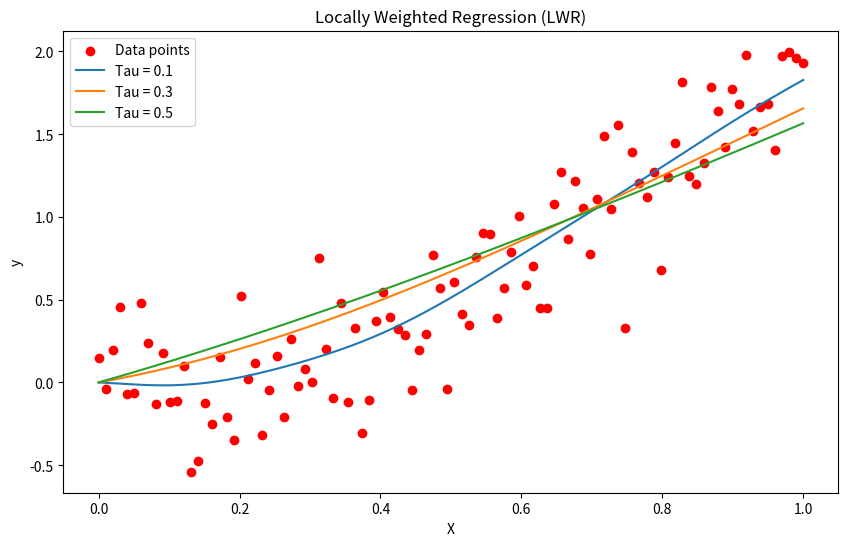

Write Python code to recreate this figure.
import numpy as np
import matplotlib.pyplot as plt
from numpy.linalg import inv

# Step 1: Generate a synthetic dataset (e.g., a quadratic dataset with noise)
np.random.seed(42)
# Generate random data
X = np.linspace(0, 1, 100) # 100 points between 0 and 1
y = 2 * X**2 + 0.3 * np.random.randn(100) 
X = X[:, np.newaxis]

# Step 2: Define Locally Weighted Regression (LWR) function
def locally_weighted_regression(X_train, y_train, tau, X_test):
	m, n = X_train.shape
	y_pred = np.zeros(len(X_test))
	for i, x in enumerate(X_test):
		# Compute the weights for each point
		weights = np.exp(-np.sum((X_train - x)**2, axis=1) / (2 * tau**2))
		# Construct the weighted design matrix
		W = np.diag(weights)
		# Solve for the parameters (theta) using the normal equation: (X'W*X)θ = X'W*y
		X_TW_X = X_train.T @ W @ X_train
		X_TW_y = X_train.T @ W @ y_train
		theta = inv(X_TW_X) @ X_TW_y
		# Prediction for the test point
		y_pred[i] = x @ theta
	return y_pred

# Step 3: Fit the model and make predictions
tau_values = [0.1, 0.3, 0.5] # Different values of tau (bandwidth)
X_test = np.linspace(0, 1, 200)[:, np.newaxis] # Test points for prediction

# Step 4: Plot the results
plt.figure(figsize=(10, 6))
plt.scatter(X, y, color='red', label='Data points')
for tau in tau_values:
	y_pred = locally_weighted_regression(X, y, tau, X_test)
	plt.plot(X_test, y_pred, label=f'Tau = {tau}')
plt.title("Locally Weighted Regression (LWR)")
plt.xlabel("X")
plt.ylabel("y")
plt.legend()
plt.show()

